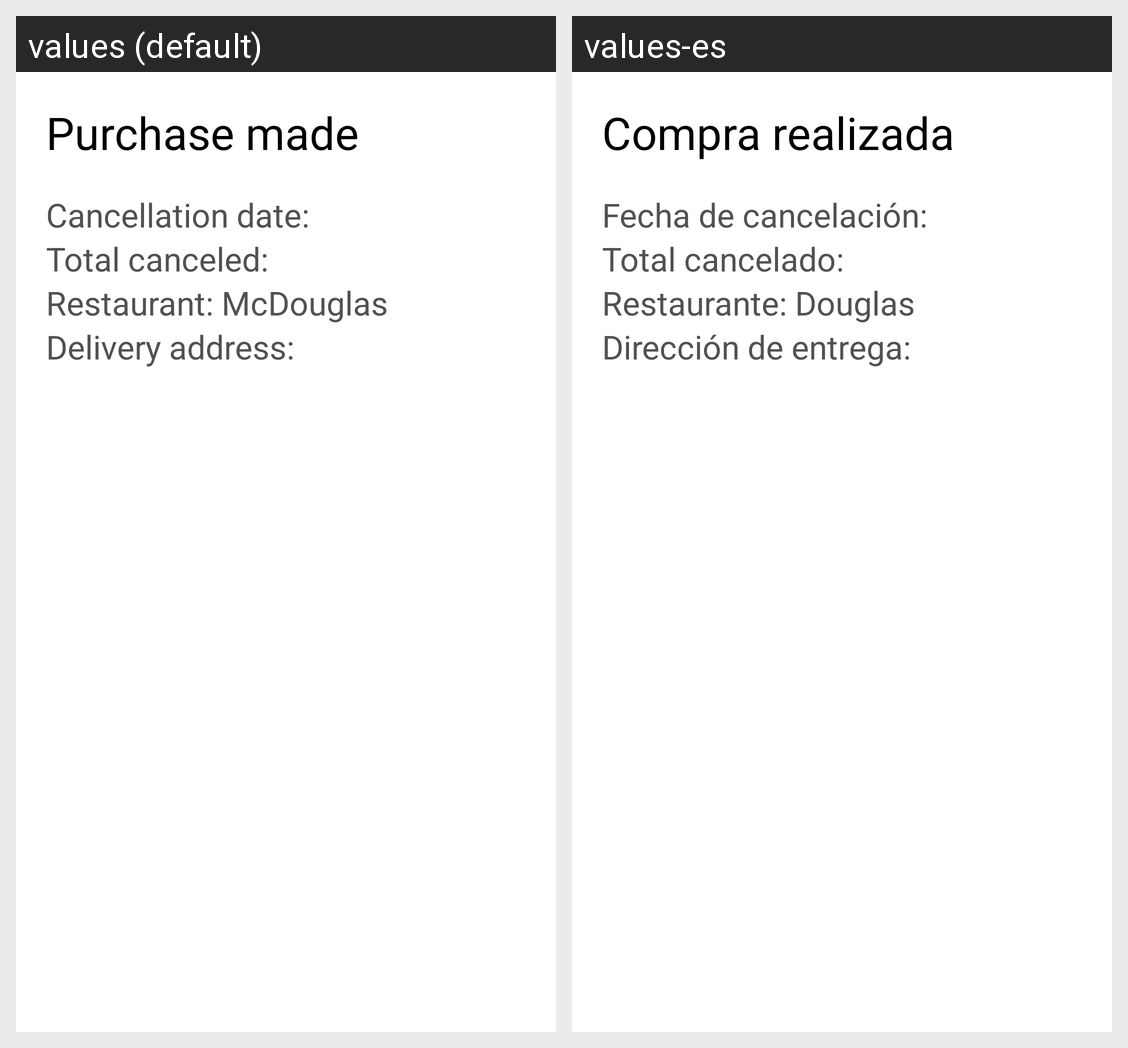

For this localized Android screen grid, give each drawn string resource with its value in every locale shown.
Android screen res/layout/fragment_bill_payment.xml rendered under 2 locales, left to right: values (default), values-es. Device: Nexus 5 (rendered at 1080×1920; each locale shown at half size, 540×960, under a caption strip naming it); theme Theme.AppMcDouglas.
Strings drawn on this screen, with the default value and each locale's value (text and hints the layout hard-codes, and strings that could not be matched under every locale, appear in the picture but are not listed):

bill_title
  values: Purchase made
  values-es: Compra realizada

bill_date
  values: Cancellation date:
  values-es: Fecha de cancelación:

bill_total
  values: Total canceled:
  values-es: Total cancelado:

bill_rest
  values: Restaurant: McDouglas
  values-es: Restaurante: Douglas

bill_address
  values: Delivery address:
  values-es: Dirección de entrega:
